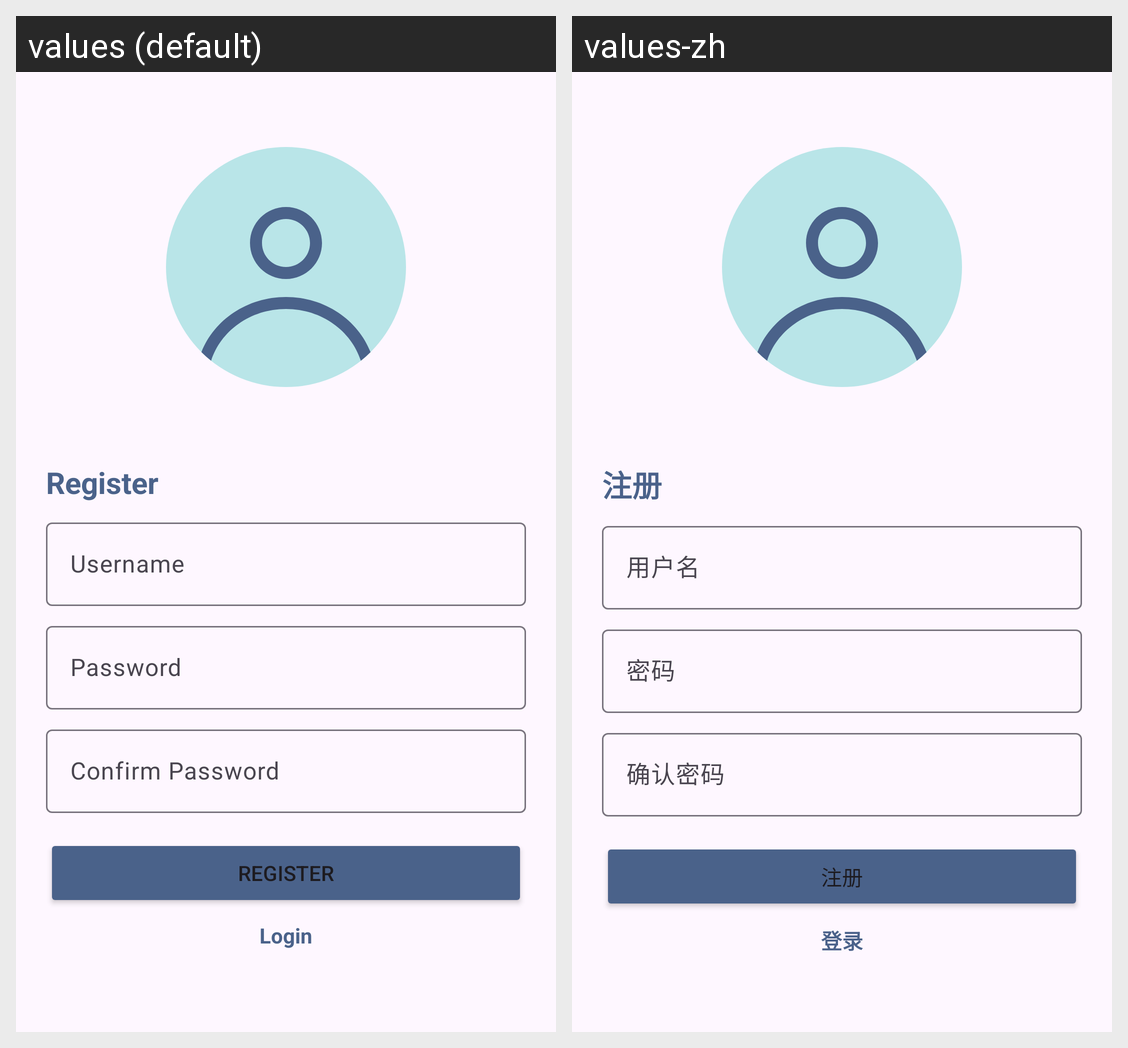

Locale-by-locale string values for the Android screen shown in this grid:
Android screen res/layout/activity_register.xml rendered under 2 locales, left to right: values (default), values-zh. Device: Nexus 5 (rendered at 1080×1920; each locale shown at half size, 540×960, under a caption strip naming it); theme Theme.MediCare.
Strings drawn on this screen, with the default value and each locale's value (text and hints the layout hard-codes, and strings that could not be matched under every locale, appear in the picture but are not listed):

register
  values: Register
  values-zh: 注册

username
  values: Username
  values-zh: 用户名

password
  values: Password
  values-zh: 密码

confirmPassword
  values: Confirm Password
  values-zh: 确认密码

login
  values: Login
  values-zh: 登录
